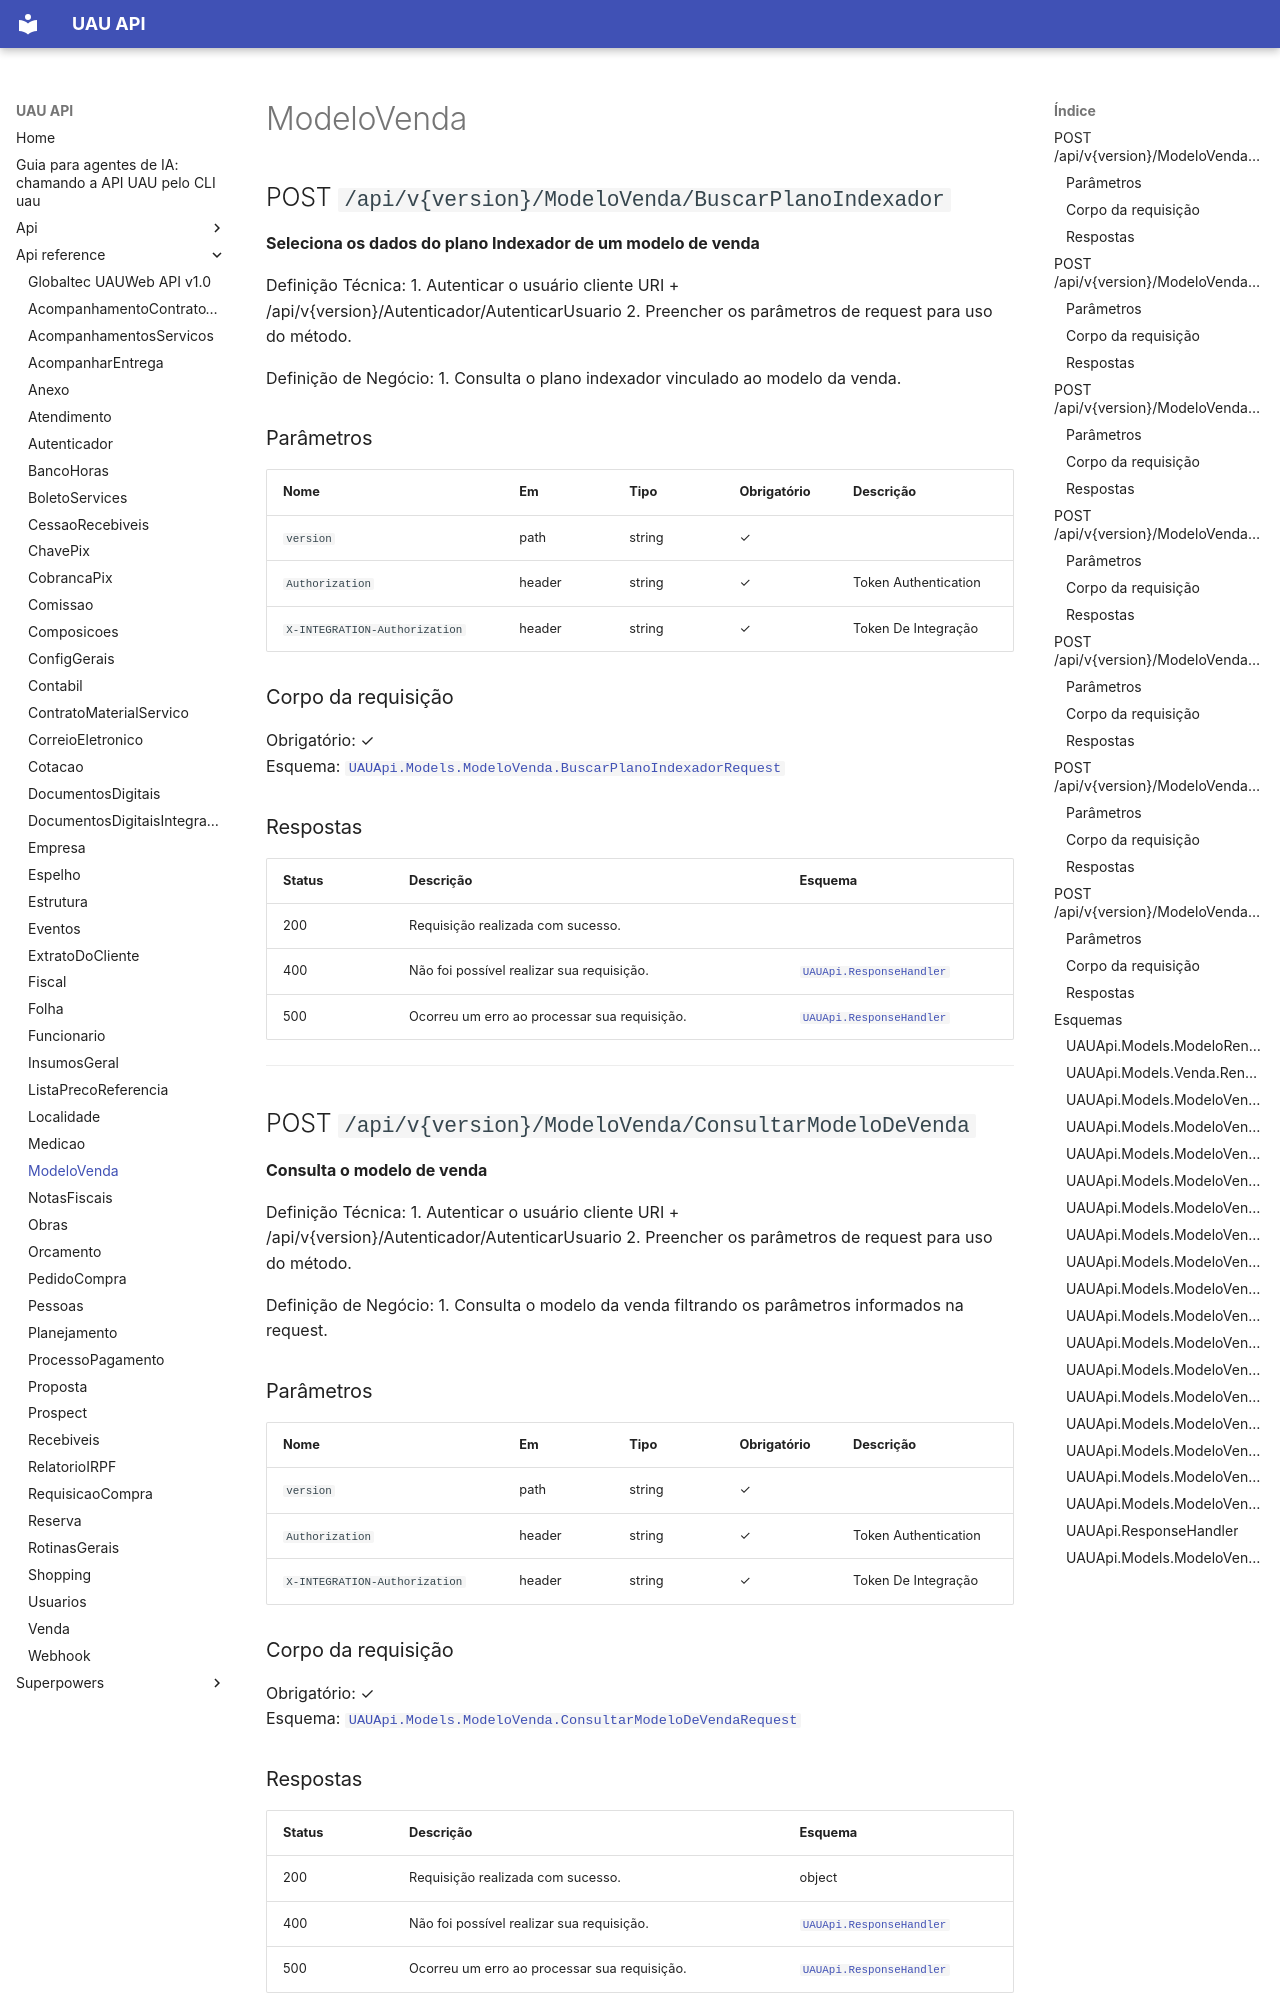

repository: codetricksters/uau-api · page: api-reference/ModeloVenda/index.html · generator: mkdocs

# ModeloVenda

## POST `/api/v{version}/ModeloVenda/BuscarPlanoIndexador`

**Seleciona os dados do plano Indexador de um modelo de venda**

Definição Técnica:
1. Autenticar o usuário cliente URI + /api/v{version}/Autenticador/AutenticarUsuario
2. Preencher os parâmetros de request para uso do método.

Definição de Negócio:
1. Consulta o plano indexador vinculado ao modelo da venda.

### Parâmetros

| Nome | Em | Tipo | Obrigatório | Descrição |
|---|---|---|---|---|
| `version` | path | string | ✓ |  |
| `Authorization` | header | string | ✓ | Token Authentication |
| `X-INTEGRATION-Authorization` | header | string | ✓ | Token De Integração |

### Corpo da requisição

Obrigatório: ✓  
Esquema: [`UAUApi.Models.ModeloVenda.BuscarPlanoIndexadorRequest`](#uauapimodelsmodelovendabuscarplanoindexadorrequest)

### Respostas

| Status | Descrição | Esquema |
|---|---|---|
| 200 | Requisição realizada com sucesso. |  |
| 400 | Não foi possível realizar sua requisição. | [`UAUApi.ResponseHandler`](#uauapiresponsehandler) |
| 500 | Ocorreu um erro ao processar sua requisição. | [`UAUApi.ResponseHandler`](#uauapiresponsehandler) |

---

## POST `/api/v{version}/ModeloVenda/ConsultarModeloDeVenda`

**Consulta o modelo de venda**

Definição Técnica:
1. Autenticar o usuário cliente URI + /api/v{version}/Autenticador/AutenticarUsuario
2. Preencher os parâmetros de request para uso do método.

Definição de Negócio:
1. Consulta o modelo da venda filtrando os parâmetros informados na request.

### Parâmetros

| Nome | Em | Tipo | Obrigatório | Descrição |
|---|---|---|---|---|
| `version` | path | string | ✓ |  |
| `Authorization` | header | string | ✓ | Token Authentication |
| `X-INTEGRATION-Authorization` | header | string | ✓ | Token De Integração |

### Corpo da requisição

Obrigatório: ✓  
Esquema: [`UAUApi.Models.ModeloVenda.ConsultarModeloDeVendaRequest`](#uauapimodelsmodelovendaconsultarmodelodevendarequest)

### Respostas

| Status | Descrição | Esquema |
|---|---|---|
| 200 | Requisição realizada com sucesso. | object |
| 400 | Não foi possível realizar sua requisição. | [`UAUApi.ResponseHandler`](#uauapiresponsehandler) |
| 500 | Ocorreu um erro ao processar sua requisição. | [`UAUApi.ResponseHandler`](#uauapiresponsehandler) |

---
